Run: headless pygame with SDL's dummy video driver; simulated clock (each Clock.tick advances the game by its frame time, no real sleeping); random seed 0; keys injected as events and as key.get_pressed() state; mouse plan: one left click at the window centre at the start of phase 2, then a move to the lower-right quarter at the start of phase 3.
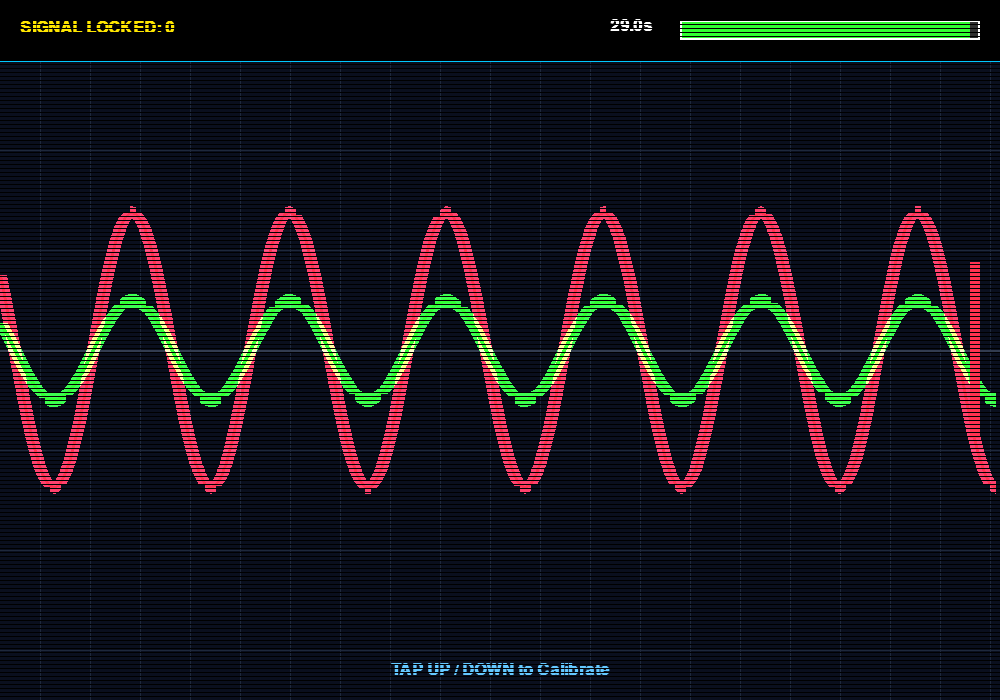
Frame 1 of 4 · flips 1–60 · no input
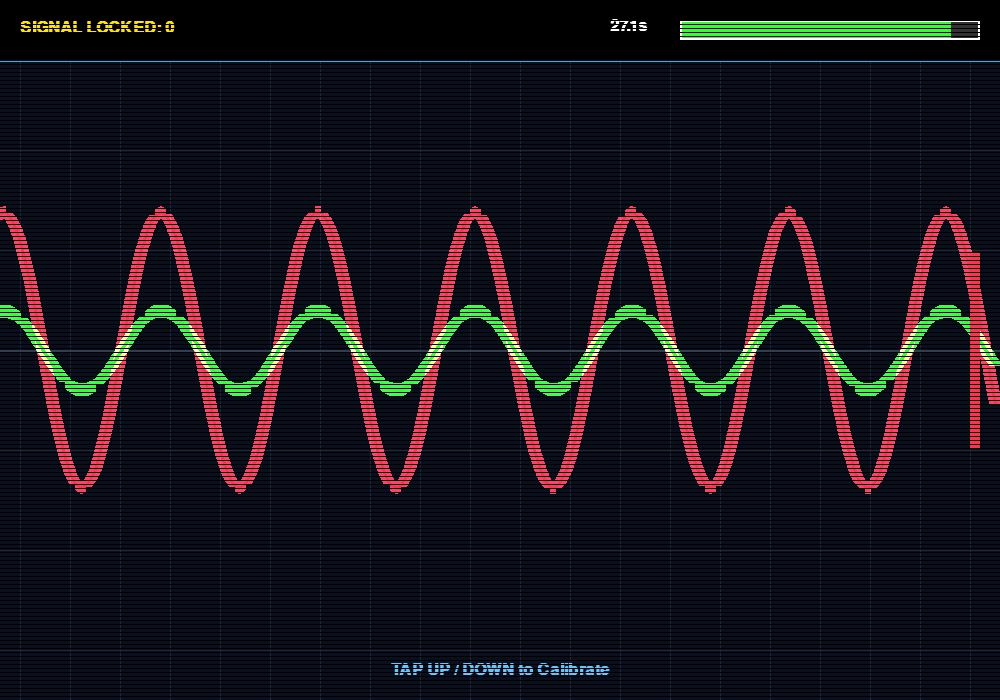
Frame 2 of 4 · flips 61–180 · clicked the window centre · tapped SPACE, RETURN · held RIGHT (→), D
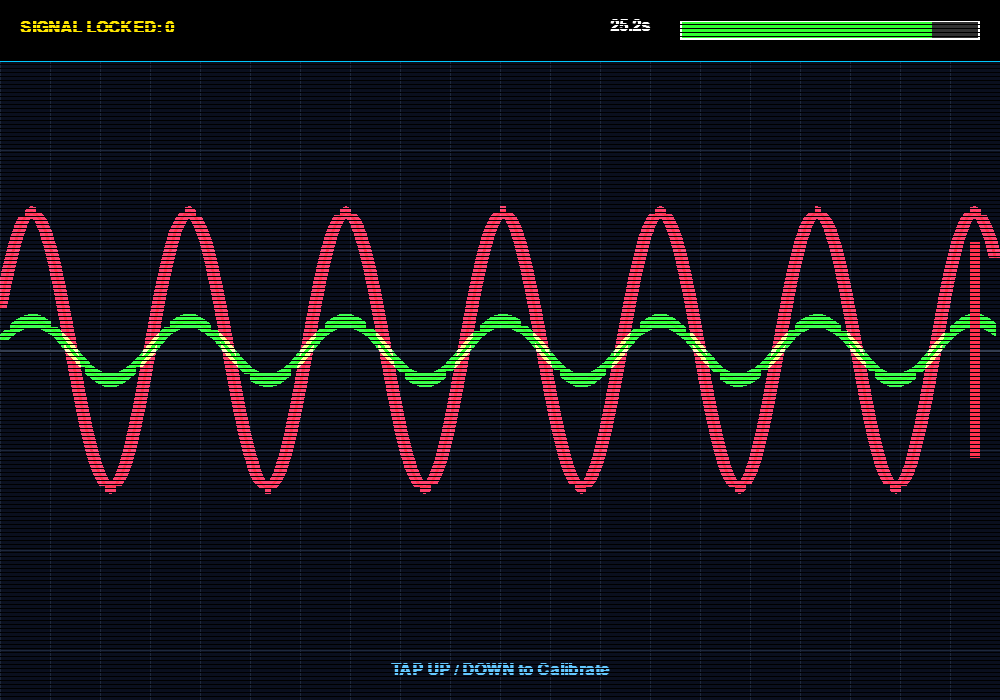
Frame 3 of 4 · flips 181–300 · moved the mouse to the lower-right quarter · held DOWN (↓), S
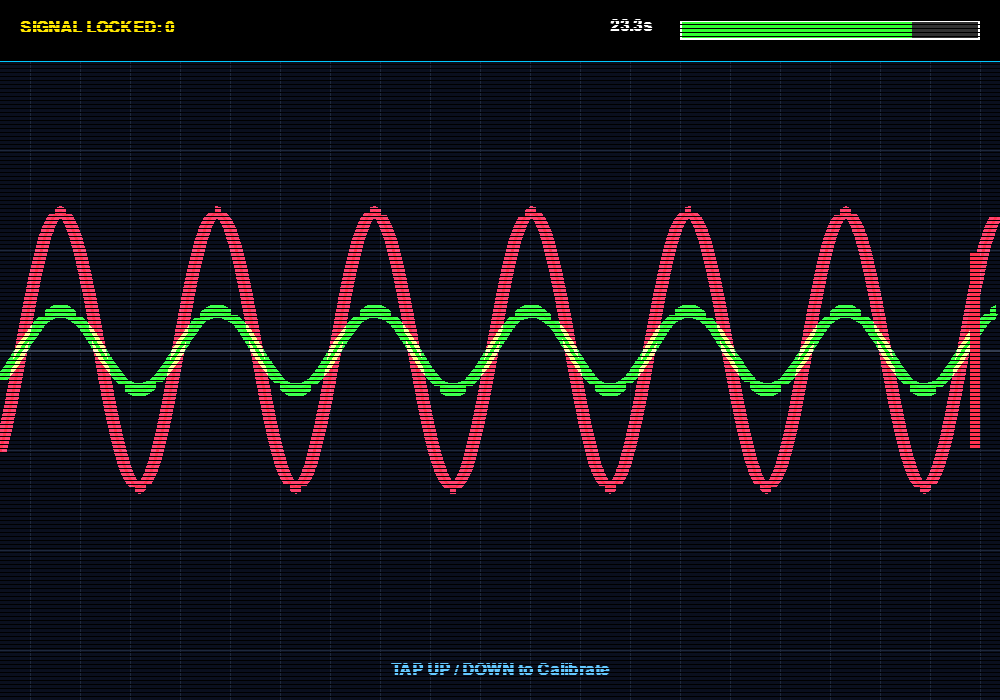
Frame 4 of 4 · flips 301–420 · held LEFT (←), A, UP (↑), W

The pygame program that drew these frames:

import pygame
import math
import random


def run_game():
    # --- INITIALIZARE ---
    pygame.init()
    WIDTH, HEIGHT = 1000, 700
    screen = pygame.display.set_mode((WIDTH, HEIGHT))
    pygame.display.set_caption("IETTI: Signal Master - Future Engineer")
    clock = pygame.time.Clock()

    # --- CULORI ---
    BG_COLOR = (10, 15, 30)
    GRID_COLOR = (30, 40, 60)
    NEON_GREEN = (50, 255, 50)
    NEON_RED = (255, 50, 80)
    NEON_BLUE = (0, 200, 255)
    NEON_YELLOW = (255, 230, 0)
    WHITE = (255, 255, 255)

    # --- FONTURI ---
    try:
        font_ui = pygame.font.SysFont("Consolas", 24, bold=True)
        font_big = pygame.font.SysFont("Consolas", 80, bold=True)
    except:
        font_ui = pygame.font.SysFont("Arial", 24, bold=True)
        font_big = pygame.font.SysFont("Arial", 80, bold=True)

    # --- VARIABILE JOC (Definite aici pentru a fi locale funcției) ---
    particles = []
    score = 0
    time_limit = 30
    start_ticks = pygame.time.get_ticks()
    game_active = True

    offset_y = HEIGHT // 2
    phase = 0
    player_amp = 50
    player_freq = 0.04
    target_amp = 100
    target_freq = 0.04
    grid_scroll = 0

    # --- FUNCȚII LOCALE ---
    def create_explosion(x, y, color):
        for _ in range(20):
            particles.append({
                'x': x, 'y': y,
                'vx': random.uniform(-5, 5), 'vy': random.uniform(-5, 5),
                'radius': random.randint(2, 5), 'color': color, 'life': 255
            })

    def update_and_draw_particles(surface):
        for p in particles[:]:
            p['x'] += p['vx'];
            p['y'] += p['vy']
            p['life'] -= 10;
            p['radius'] -= 0.1
            if p['life'] <= 0 or p['radius'] <= 0:
                particles.remove(p);
                continue
            s = pygame.Surface((int(p['radius'] * 2), int(p['radius'] * 2)), pygame.SRCALPHA)
            pygame.draw.circle(s, p['color'] + (p['life'],), (p['radius'], p['radius']), p['radius'])
            surface.blit(s, (p['x'] - p['radius'], p['y'] - p['radius']))

    def draw_glow_line(surface, color, points, width=2):
        glow_surf = pygame.Surface((WIDTH, HEIGHT), pygame.SRCALPHA)
        glow_color = color + (50,)
        if len(points) > 1:
            pygame.draw.lines(glow_surf, glow_color, False, points, width + 10)
            pygame.draw.lines(glow_surf, glow_color, False, points, width + 4)
        surface.blit(glow_surf, (0, 0), special_flags=pygame.BLEND_RGBA_ADD)
        if len(points) > 1:
            pygame.draw.lines(surface, color, False, points, width)

    def draw_grid(surface, offset):
        spacing = 50
        for x in range(0, WIDTH, spacing):
            draw_x = (x - offset) % WIDTH
            pygame.draw.line(surface, GRID_COLOR, (draw_x, 0), (draw_x, HEIGHT), 1)
        for y in range(0, HEIGHT, spacing):
            pygame.draw.line(surface, GRID_COLOR, (0, y), (WIDTH, y), 1)
        pygame.draw.line(surface, (50, 60, 80), (0, HEIGHT // 2), (WIDTH, HEIGHT // 2), 2)

    def draw_scanlines(surface):
        for y in range(0, HEIGHT, 4):
            pygame.draw.line(surface, (0, 0, 0, 50), (0, y), (WIDTH, y), 1)

    def new_target():
        nonlocal target_amp
        target_amp = random.randint(40, 200)

    def reset_game():
        nonlocal score, start_ticks, game_active, player_amp
        score = 0
        game_active = True
        start_ticks = pygame.time.get_ticks()
        player_amp = 50
        new_target()

    # Inițializare țintă
    new_target()

    # --- BUCLA PRINCIPALĂ ---
    running = True
    while running:
        dt = clock.tick(60) / 1000.0
        grid_scroll += 1
        phase += 0.2

        if game_active:
            elapsed = (pygame.time.get_ticks() - start_ticks) / 1000
            time_left = time_limit - elapsed
            if time_left <= 0:
                time_left = 0
                game_active = False
                create_explosion(WIDTH // 2, HEIGHT // 2, NEON_RED)

        # Input
        for event in pygame.event.get():
            if event.type == pygame.QUIT:
                running = False

            if event.type == pygame.KEYDOWN:
                if game_active:
                    if event.key == pygame.K_UP: player_amp += 10
                    if event.key == pygame.K_DOWN: player_amp -= 10
                else:
                    if event.key == pygame.K_r: reset_game()

            if event.type == pygame.MOUSEBUTTONDOWN:
                if game_active:
                    mx, my = pygame.mouse.get_pos()
                    if my < HEIGHT // 2:
                        player_amp += 10
                    else:
                        player_amp -= 10
                else:
                    reset_game()

        # Desenare
        screen.fill(BG_COLOR)
        draw_grid(screen, grid_scroll)

        points_target = []
        points_player = []
        for x in range(0, WIDTH, 5):
            y_t = offset_y + math.sin((x * target_freq) + phase) * target_amp
            points_target.append((x, y_t))
            y_p = offset_y + math.sin((x * player_freq) + phase) * player_amp
            points_player.append((x, y_p))

        draw_glow_line(screen, NEON_RED, points_target, 3)
        draw_glow_line(screen, NEON_GREEN, points_player, 4)

        if game_active:
            diff = abs(player_amp - target_amp)
            bar_color = NEON_RED if diff > 15 else NEON_GREEN
            pygame.draw.rect(screen, bar_color, (WIDTH - 30, HEIGHT // 2 - diff, 10, diff * 2))

            if diff < 10:
                score += 1
                create_explosion(WIDTH // 2, HEIGHT // 2, NEON_YELLOW)
                create_explosion(WIDTH // 4, HEIGHT // 2, NEON_GREEN)
                create_explosion(3 * WIDTH // 4, HEIGHT // 2, NEON_GREEN)
                new_target()

        update_and_draw_particles(screen)

        # UI
        pygame.draw.rect(screen, (0, 0, 0), (0, 0, WIDTH, 60))
        pygame.draw.line(screen, NEON_BLUE, (0, 60), (WIDTH, 60), 2)

        if game_active:
            lbl_score = font_ui.render(f"SIGNAL LOCKED: {score}", True, NEON_YELLOW)
            screen.blit(lbl_score, (20, 20))

            # Bara Timp
            bar_width = 300
            fill_width = int((time_left / time_limit) * bar_width) if time_limit > 0 else 0
            col_time = NEON_GREEN if time_left > 10 else NEON_RED
            pygame.draw.rect(screen, (50, 50, 50), (WIDTH - 320, 20, bar_width, 20))
            pygame.draw.rect(screen, col_time, (WIDTH - 320, 20, fill_width, 20))
            pygame.draw.rect(screen, WHITE, (WIDTH - 320, 20, bar_width, 20), 2)

            lbl_time = font_ui.render(f"{time_left:.1f}s", True, WHITE)
            screen.blit(lbl_time, (WIDTH - 390, 18))

            lbl_instr = font_ui.render("TAP UP / DOWN to Calibrate", True, (100, 200, 255))
            rect_instr = lbl_instr.get_rect(center=(WIDTH // 2, HEIGHT - 30))
            screen.blit(lbl_instr, rect_instr)
        else:
            s = pygame.Surface((WIDTH, HEIGHT));
            s.set_alpha(200);
            s.fill((0, 0, 0));
            screen.blit(s, (0, 0))
            lbl_go = font_big.render("CONNECTION LOST", True, NEON_RED)
            lbl_final = font_ui.render(f"DATA PACKETS SAVED: {score}", True, NEON_GREEN)
            lbl_rst = font_ui.render(">> PRESS R TO RECONNECT <<", True, WHITE)
            alpha = abs(math.sin(pygame.time.get_ticks() * 0.005)) * 255
            lbl_rst.set_alpha(int(alpha))
            screen.blit(lbl_go, lbl_go.get_rect(center=(WIDTH // 2, HEIGHT // 2 - 50)))
            screen.blit(lbl_final, lbl_final.get_rect(center=(WIDTH // 2, HEIGHT // 2 + 50)))
            screen.blit(lbl_rst, lbl_rst.get_rect(center=(WIDTH // 2, HEIGHT // 2 + 100)))

        draw_scanlines(screen)
        pygame.display.flip()

    pygame.quit()


if __name__ == "__main__":
    run_game()
